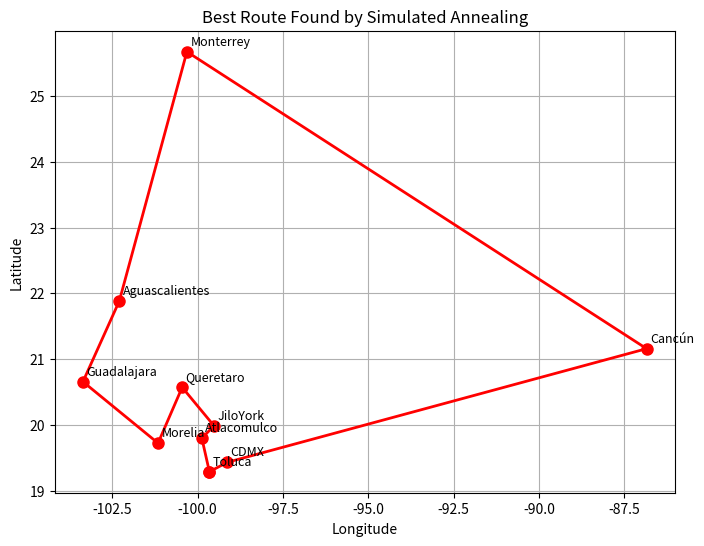

Here is the Python script that generated this plot:
import math
import random
import matplotlib.pyplot as plt


# -------------------------
# Distance Function
# -------------------------
def distancia(coord1, coord2):
    lat1, lon1 = coord1
    lat2, lon2 = coord2
    return math.sqrt((lat1 - lat2) ** 2 + (lon1 - lon2) ** 2)


# -------------------------
# Evaluate Route
# -------------------------
def evalua_ruta(ruta, coord):
    total = 0
    for i in range(len(ruta) - 1):
        total += distancia(coord[ruta[i]], coord[ruta[i + 1]])
    total += distancia(coord[ruta[-1]], coord[ruta[0]])  # return to start
    return total


# -------------------------
# Simulated Annealing Algorithm
# -------------------------
def simulated_annealing(coord, T=1000, cooling_rate=0.995, stopping_T=1e-6, max_iter=100000):
    # Initial random route
    current_route = list(coord.keys())
    random.shuffle(current_route)
    current_distance = evalua_ruta(current_route, coord)

    best_route = current_route[:]
    best_distance = current_distance

    iteration = 1
    while T > stopping_T and iteration < max_iter:
        # Generate a neighbor (swap two cities)
        new_route = current_route[:]
        i, j = random.sample(range(len(new_route)), 2)
        new_route[i], new_route[j] = new_route[j], new_route[i]

        new_distance = evalua_ruta(new_route, coord)

        # Check acceptance
        if new_distance < current_distance:
            current_route, current_distance = new_route, new_distance
        else:
            # Accept worse solution with probability
            if random.random() < math.exp(-(new_distance - current_distance) / T):
                current_route, current_distance = new_route, new_distance

        # Track best solution
        if current_distance < best_distance:
            best_route, best_distance = current_route[:], current_distance

        # Cooling
        T *= cooling_rate
        iteration += 1

    return best_route, best_distance


# -------------------------
# Plotting Function
# -------------------------
def plot_route(ruta, coord, title="Route Visualization"):
    plt.figure(figsize=(8, 6))

    x = [coord[city][1] for city in ruta] + [coord[ruta[0]][1]]
    y = [coord[city][0] for city in ruta] + [coord[ruta[0]][0]]

    plt.plot(x, y, '-o', color="red", linewidth=2, markersize=8)

    for city in ruta:
        plt.text(coord[city][1] + 0.1, coord[city][0] + 0.1, city, fontsize=9)

    plt.title(title)
    plt.xlabel("Longitude")
    plt.ylabel("Latitude")
    plt.grid(True)
    plt.show()


# -------------------------
# Main
# -------------------------
if __name__ == "__main__":
    coord = {
        'JiloYork': (19.984146, -99.519127),
        'Toluca': (19.286167856525594, -99.65473296644892),
        'Atlacomulco': (19.796802401380955, -99.87643301629244),
        'Guadalajara': (20.655773344775373, -103.35773871581326),
        'Monterrey': (25.675859554333684, -100.31405053526082),
        'Cancún': (21.158135651777727, -86.85092947858692),
        'Morelia': (19.720961251258654, -101.15929186858635),
        'Aguascalientes': (21.88473831747085, -102.29198705069501),
        'Queretaro': (20.57005870003398, -100.45222862892079),
        'CDMX': (19.429550164848152, -99.13000959477478)
    }

    best_route, best_distance = simulated_annealing(coord)
    print("Best Route:", best_route)
    print("Total Distance:", best_distance)

    # Plot best solution
    plot_route(best_route, coord, title="Best Route Found by Simulated Annealing")
